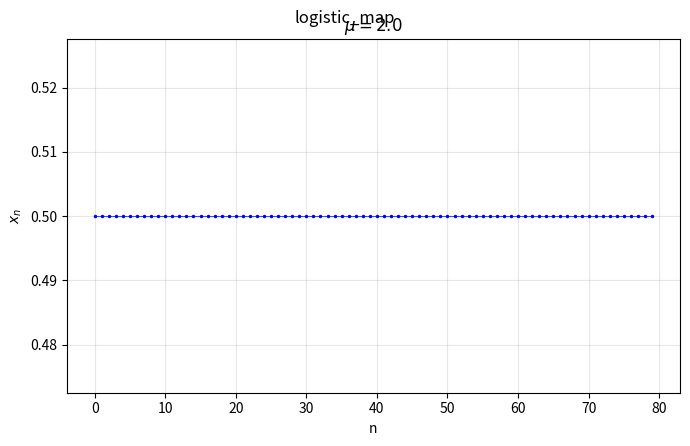
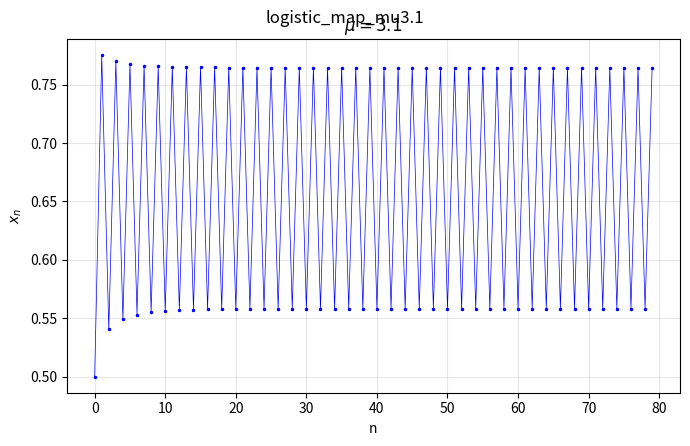
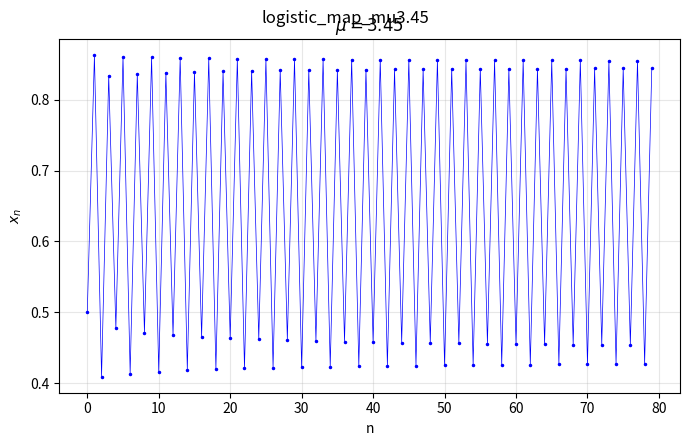
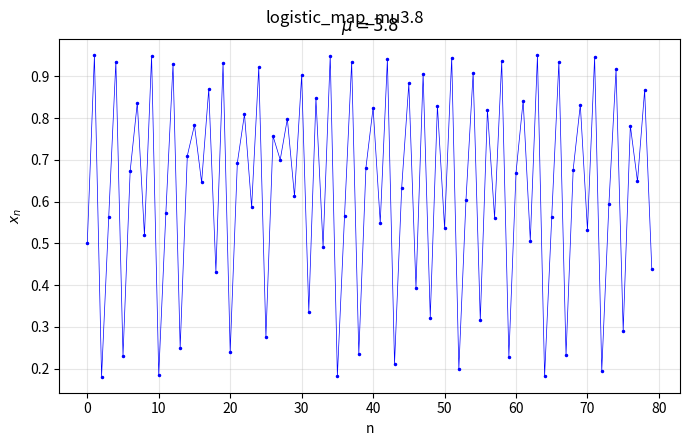
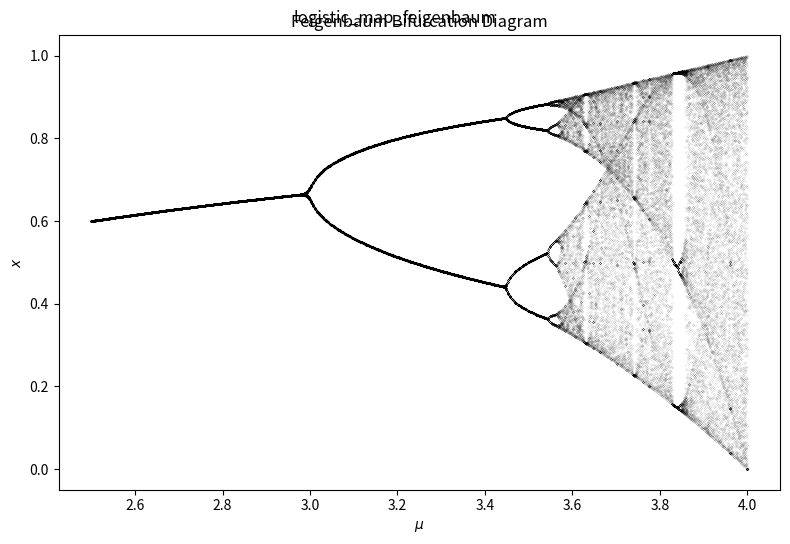

Recreate these plots in Python, in order.
import numpy as np
import matplotlib.pyplot as plt


mu_ts_list = [2.0, 3.1, 3.45, 3.8]
n_iter = 80

# 每个参数一张时间序列图
first = True
for mu in mu_ts_list:
    x = 0.5
    xs = np.zeros(n_iter)
    for i in range(n_iter):
        xs[i] = x
        x = mu * x * (1.0 - x)
    fig, ax = plt.subplots(figsize=(7, 4.5))
    ax.plot(range(n_iter), xs, 'b.-', markersize=3, linewidth=0.5)
    ax.set_xlabel('n'); ax.set_ylabel(r'$x_n$')
    ax.set_title(r'$\mu={}$'.format(mu)); ax.grid(True, alpha=0.3)
    plt.tight_layout()
    plt.suptitle('logistic_map' if first else f'logistic_map_mu{mu}')
    first = False

# Feigenbaum 分岔图
mu_values = np.linspace(2.5, 4.0, 1000)
n_relay = 200; n_sample = 100
all_mu = []; all_x = []
for mu in mu_values:
    x = 0.5
    for i in range(n_relay):
        x = mu * x * (1.0 - x)
    for i in range(n_sample):
        x = mu * x * (1.0 - x)
        all_mu.append(mu); all_x.append(x)

fig, ax = plt.subplots(figsize=(8, 5.5))
ax.plot(all_mu, all_x, 'k.', markersize=0.1)
ax.set_xlabel(r'$\mu$'); ax.set_ylabel(r'$x$')
ax.set_title('Feigenbaum Bifurcation Diagram')
plt.tight_layout()
plt.suptitle('logistic_map_feigenbaum')
print("07_logistic_map.py done")

plt.show()
